Run: headless pygame with SDL's dummy video driver; simulated clock (each Clock.tick advances the game by its frame time, no real sleeping); random seed 0; keys injected as events and as key.get_pressed() state; no mouse input.
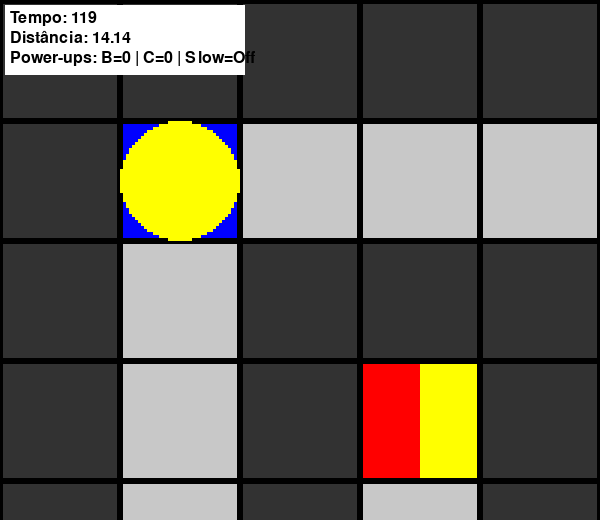
Frame 1 of 4 · flips 1–60 · no input
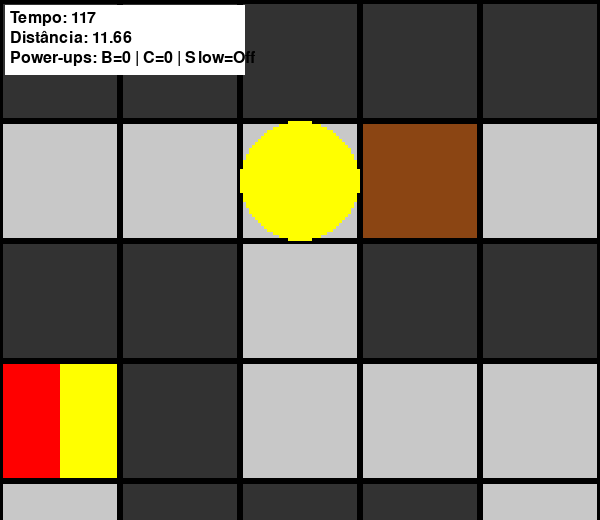
Frame 2 of 4 · flips 61–180 · tapped SPACE, RETURN · held RIGHT (→), D
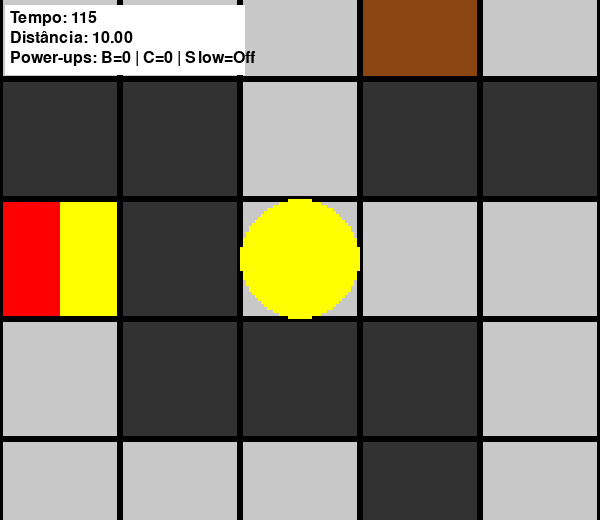
Frame 3 of 4 · flips 181–300 · held DOWN (↓), S
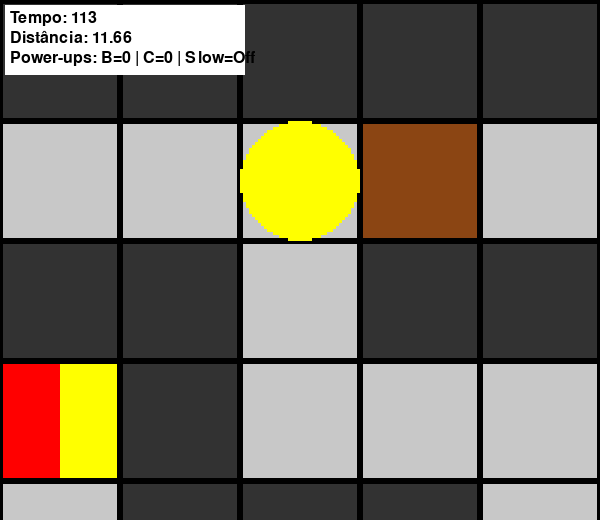
Frame 4 of 4 · flips 301–420 · held LEFT (←), A, UP (↑), W

The pygame program that drew these frames:

import pygame, sys, math
from collections import deque

# Configurações do mapa e valores das células
# 0: espaço livre
# 1: parede (bloqueada, a menos que o jogador tenha power-up C para pular)
# 2: obstáculo transponível (só pode ser cruzado se o jogador tiver power-up B)
# 3: power-up A – desacelera o tempo por 10 segundos (duas cores: vermelho + amarelo)
# 4: power-up B – permite transpor 1 obstáculo transponível (duas cores: verde + vermelho)
# 5: power-up C – permite pular sobre uma parede/obstáculo (duas cores: vermelho + azul escuro)
# 7: destino (chegada) (verde)
# 8: partida (inicial) (azul)
maze = [
    [1,1,1,1,1,1,1,1,1,1,1,1,1,1,1],
    [1,8,0,0,0,0,2,0,0,0,0,0,0,0,1],
    [1,0,1,1,1,0,1,1,1,1,1,0,1,0,1],
    [1,0,1,3,1,0,0,0,4,0,1,0,1,0,1],
    [1,0,1,0,1,1,1,0,1,0,1,0,1,0,1],
    [1,0,0,0,0,0,1,0,1,0,1,0,0,0,1],
    [1,1,1,1,1,0,1,0,1,0,1,1,1,0,1],
    [1,0,0,0,1,0,0,0,1,0,0,0,1,0,1],
    [1,0,1,0,1,1,1,1,1,1,1,0,1,0,1],
    [1,0,1,0,0,0,0,0,0,0,1,0,1,0,1],
    [1,0,1,1,1,1,1,1,1,0,1,0,1,0,1],
    [1,0,0,0,0,0,0,0,1,0,0,7,1,5,1],
    [1,1,1,1,1,1,1,1,1,1,1,1,1,1,1]
]
ROWS = len(maze)
COLS = len(maze[0])
TILE_SIZE = 40
WIDTH = COLS * TILE_SIZE
HEIGHT = ROWS * TILE_SIZE

# Cores
COLOR_FREE     = (200,200,200)
COLOR_WALL     = (50,50,50)
COLOR_OBSTACLE = (139,69,19)

# Power-ups com duas cores:
# Power-up A: Vermelho + Amarelo
COLOR_PU_A_1 = (255, 0, 0)    # vermelho
COLOR_PU_A_2 = (255, 255, 0)  # amarelo
# Power-up B: Verde + Vermelho
COLOR_PU_B_1 = (0, 255, 0)    # verde
COLOR_PU_B_2 = (255, 0, 0)    # vermelho
# Power-up C: Vermelho + Azul Escuro
COLOR_PU_C_1 = (255, 0, 0)    
COLOR_PU_C_2 = (0, 0, 139)    

# Bloco de partida e chegada
COLOR_START = (0, 0, 255)  # azul
COLOR_DEST  = (0, 255, 0)  # verde

# Funções de apoio
def is_traversable(cell, b_count, jump_count):
    """Verifica se a célula pode ser atravessada dadas as cargas de B e C."""
    if cell in (0, 8, 3, 4, 5, 7):
        return True
    if cell == 2 and b_count > 0:
        return True
    if cell == 1 and jump_count > 0:
        return True
    return False

def bfs_distance(maze, start, end, b_count, jump_count):
    """
    Faz uma busca em largura para verificar se existe um caminho entre start e end,
    considerando as cargas de B e C. Retorna a distância em passos se houver,
    ou None se não houver caminho.
    """
    from collections import deque
    queue = deque()
    visited = set()
    queue.append((start[0], start[1], 0))
    visited.add((start[0], start[1]))

    while queue:
        x, y, d = queue.popleft()
        if (x, y) == end:
            return d  # encontrou o destino
        for dx, dy in [(-1,0), (1,0), (0,-1), (0,1)]:
            nx, ny = x + dx, y + dy
            if 0 <= nx < COLS and 0 <= ny < ROWS and (nx, ny) not in visited:
                cell = maze[ny][nx]
                if is_traversable(cell, b_count, jump_count):
                    visited.add((nx, ny))
                    queue.append((nx, ny, d+1))
    return None  # sem caminho

def find_destination(maze):
    """Retorna as coordenadas (col, row) da célula com valor 7 (destino)."""
    for row in range(ROWS):
        for col in range(COLS):
            if maze[row][col] == 7:
                return (col, row)
    return None

def clamp_camera(camera_rect, world_width, world_height):
    """Garante que a câmera não saia dos limites do mundo."""
    if camera_rect.left < 0:
        camera_rect.left = 0
    if camera_rect.top < 0:
        camera_rect.top = 0
    if camera_rect.right > world_width:
        camera_rect.right = world_width
    if camera_rect.bottom > world_height:
        camera_rect.bottom = world_height
    return camera_rect

# Função principal (main)
def main():
    pygame.init()
    SCREEN_WIDTH = 600
    SCREEN_HEIGHT = 520
    screen = pygame.display.set_mode((SCREEN_WIDTH, SCREEN_HEIGHT))
    pygame.display.set_caption("Jogo do Labirinto com Câmera e Movimentação Suave")
    clock = pygame.time.Clock()
    ZOOM = 3

    world_surface = pygame.Surface((WIDTH, HEIGHT))

    # Estado inicial do jogador
    player_grid = [1, 1]  # posição em coordenadas de grid (coluna, linha)
    player_pos = [player_grid[0] * TILE_SIZE, player_grid[1] * TILE_SIZE]  # posição em pixels
    target_grid = list(player_grid)
    moving = False

    # Quantidade de cada power-up
    b_count = 0   # power-up B
    jump_count = 0  # power-up C

    # Controle do slow (power-up A)
    time_slow_active = False
    time_slow_end = 0

    # Tempo total e estado do jogo
    total_time = 120
    remaining_time = total_time
    game_over = False
    win = False

    # Encontrar a posição do destino (7)
    destination = find_destination(maze)

    # Configuração de fonte e velocidade de movimento
    font = pygame.font.SysFont(None, 24)
    SPEED = 200

    # Loop principal
    while True:
        # "real_dt" é o tempo real entre frames (sempre igual)
        real_dt = clock.tick(60) / 1000.0

        # "movement_dt" = usado na movimentação do jogador (não sofre slow)
        movement_dt = real_dt
        # "timer_dt" = usado na contagem regressiva do tempo (será afetado pelo slow)
        timer_dt = real_dt

        # Verifica se o slow está ativo e se já acabou
        if time_slow_active:
            # Se chegou ao fim do tempo do slow, desativa
            if pygame.time.get_ticks() / 1000.0 >= time_slow_end:
                time_slow_active = False
            else:
                # Enquanto ativo, apenas o timer é mais lento (a metade)
                timer_dt *= 0.5

        # ---------------------------------------------------------------------
        # Processar eventos
        # ---------------------------------------------------------------------
        for event in pygame.event.get():
            if event.type == pygame.QUIT:
                pygame.quit()
                sys.exit()

        # ---------------------------------------------------------------------
        # Verificar se precisamos iniciar um movimento (teclas pressionadas)
        # ---------------------------------------------------------------------
        if not moving and not game_over and not win:
            keys = pygame.key.get_pressed()
            dx, dy = 0, 0
            if keys[pygame.K_UP]:
                dx, dy = 0, -1
            elif keys[pygame.K_DOWN]:
                dx, dy = 0, 1
            elif keys[pygame.K_LEFT]:
                dx, dy = -1, 0
            elif keys[pygame.K_RIGHT]:
                dx, dy = 1, 0

            if dx != 0 or dy != 0:
                new_x = player_grid[0] + dx
                new_y = player_grid[1] + dy
                if 0 <= new_x < COLS and 0 <= new_y < ROWS:
                    cell = maze[new_y][new_x]
                    # Caminho livre ou power-up ou destino
                    if cell in (0, 8, 3, 4, 5, 7):
                        target_grid = [new_x, new_y]
                        moving = True

                    # Se for obstáculo transponível (2) e houver B disponível
                    elif cell == 2 and b_count > 0:
                        target_grid = [new_x, new_y]
                        moving = True
                        b_count -= 1

                    # Se for parede (1), tentar salto (2 células)
                    elif cell == 1:
                        jump_x = player_grid[0] + 2 * dx
                        jump_y = player_grid[1] + 2 * dy
                        if jump_count > 0 and 0 <= jump_x < COLS and 0 <= jump_y < ROWS:
                            landing_cell = maze[jump_y][jump_x]
                            # Pode pousar em 0, 8, 3, 4, 5, 7 ou 2 (desde que haja B disponível, se for 2)
                            if landing_cell in (0, 8, 3, 4, 5, 7):
                                target_grid = [jump_x, jump_y]
                                moving = True
                                jump_count -= 1
                            elif landing_cell == 2 and b_count > 0:
                                target_grid = [jump_x, jump_y]
                                moving = True
                                jump_count -= 1
                                b_count -= 1

        # ---------------------------------------------------------------------
        # Movimentação suave (usando movement_dt)
        # ---------------------------------------------------------------------
        target_pixel = (target_grid[0] * TILE_SIZE, target_grid[1] * TILE_SIZE)
        if moving:
            dx_px = target_pixel[0] - player_pos[0]
            dy_px = target_pixel[1] - player_pos[1]
            distance = math.hypot(dx_px, dy_px)

            if distance < 1e-5:
                # Chegou ao destino em pixels
                player_pos[0], player_pos[1] = target_pixel
                player_grid = list(target_grid)
                moving = False

                # Verificar se há power-up ou destino nessa célula
                current_cell = maze[player_grid[1]][player_grid[0]]
                if current_cell == 3:
                    # Ativar slow
                    time_slow_active = True
                    time_slow_end = pygame.time.get_ticks() / 1000.0 + 10
                    maze[player_grid[1]][player_grid[0]] = 0
                elif current_cell == 4:
                    b_count += 1
                    maze[player_grid[1]][player_grid[0]] = 0
                elif current_cell == 5:
                    jump_count += 1
                    maze[player_grid[1]][player_grid[0]] = 0
                elif current_cell == 7:
                    win = True

            else:
                # Ainda não chegou, avança gradualmente
                move_dist = SPEED * movement_dt
                if move_dist < distance:
                    player_pos[0] += (dx_px / distance) * move_dist
                    player_pos[1] += (dy_px / distance) * move_dist
                else:
                    # Consegue chegar neste frame
                    player_pos[0], player_pos[1] = target_pixel
                    player_grid = list(target_grid)
                    moving = False

                    # Verifica power-up/destino
                    current_cell = maze[player_grid[1]][player_grid[0]]
                    if current_cell == 3:
                        time_slow_active = True
                        time_slow_end = pygame.time.get_ticks() / 1000.0 + 10
                        maze[player_grid[1]][player_grid[0]] = 0
                    elif current_cell == 4:
                        b_count += 1
                        maze[player_grid[1]][player_grid[0]] = 0
                    elif current_cell == 5:
                        jump_count += 1
                        maze[player_grid[1]][player_grid[0]] = 0
                    elif current_cell == 7:
                        win = True

        # ---------------------------------------------------------------------
        # Atualiza tempo (usando timer_dt)
        # ---------------------------------------------------------------------
        if not game_over and not win:
            remaining_time -= timer_dt
            if remaining_time <= 0:
                game_over = True

        # ---------------------------------------------------------------------
        # Verifica se existe caminho até o destino via BFS
        # para exibir a distância euclidiana ou N/A no HUD
        # ---------------------------------------------------------------------
        path_dist = bfs_distance(maze, (player_grid[0], player_grid[1]),
                                 destination, b_count, jump_count)
        if path_dist is not None:
            dist_x = destination[0] - player_grid[0]
            dist_y = destination[1] - player_grid[1]
            euclidian_dist = math.hypot(dist_x, dist_y)
        else:
            euclidian_dist = None

        # ---------------------------------------------------------------------
        # Desenho do labirinto
        # ---------------------------------------------------------------------
        world_surface.fill((0, 0, 0))
        for row in range(ROWS):
            for col in range(COLS):
                cell = maze[row][col]
                rect = pygame.Rect(col * TILE_SIZE, row * TILE_SIZE, TILE_SIZE, TILE_SIZE)
                if cell == 1:
                    pygame.draw.rect(world_surface, COLOR_WALL, rect)
                elif cell == 2:
                    pygame.draw.rect(world_surface, COLOR_OBSTACLE, rect)
                elif cell == 3:
                    # Power-up A (duas cores)
                    left_rect = pygame.Rect(rect.left, rect.top, TILE_SIZE//2, TILE_SIZE)
                    right_rect = pygame.Rect(rect.left + TILE_SIZE//2, rect.top, TILE_SIZE//2, TILE_SIZE)
                    pygame.draw.rect(world_surface, COLOR_PU_A_1, left_rect)
                    pygame.draw.rect(world_surface, COLOR_PU_A_2, right_rect)
                elif cell == 4:
                    # Power-up B (duas cores)
                    left_rect = pygame.Rect(rect.left, rect.top, TILE_SIZE//2, TILE_SIZE)
                    right_rect = pygame.Rect(rect.left + TILE_SIZE//2, rect.top, TILE_SIZE//2, TILE_SIZE)
                    pygame.draw.rect(world_surface, COLOR_PU_B_1, left_rect)
                    pygame.draw.rect(world_surface, COLOR_PU_B_2, right_rect)
                elif cell == 5:
                    # Power-up C (duas cores)
                    left_rect = pygame.Rect(rect.left, rect.top, TILE_SIZE//2, TILE_SIZE)
                    right_rect = pygame.Rect(rect.left + TILE_SIZE//2, rect.top, TILE_SIZE//2, TILE_SIZE)
                    pygame.draw.rect(world_surface, COLOR_PU_C_1, left_rect)
                    pygame.draw.rect(world_surface, COLOR_PU_C_2, right_rect)
                elif cell == 7:
                    pygame.draw.rect(world_surface, COLOR_DEST, rect)
                elif cell == 8:
                    pygame.draw.rect(world_surface, COLOR_START, rect)
                else:
                    pygame.draw.rect(world_surface, COLOR_FREE, rect)
                # contorno das células
                pygame.draw.rect(world_surface, (0, 0, 0), rect, 1)

        # Desenha o jogador (um círculo amarelo) na posição atual
        player_rect = pygame.Rect(player_pos[0], player_pos[1], TILE_SIZE, TILE_SIZE)
        pygame.draw.ellipse(world_surface, (255, 255, 0), player_rect)

        # ---------------------------------------------------------------------
        # Câmera
        # ---------------------------------------------------------------------
        view_w = SCREEN_WIDTH // ZOOM
        view_h = SCREEN_HEIGHT // ZOOM
        player_center = (player_pos[0] + TILE_SIZE // 2, player_pos[1] + TILE_SIZE // 2)
        camera_rect = pygame.Rect(0, 0, view_w, view_h)
        camera_rect.center = player_center
        camera_rect = clamp_camera(camera_rect, WIDTH, HEIGHT)

        camera_surface = world_surface.subsurface(camera_rect).copy()
        scaled_surface = pygame.transform.scale(camera_surface, (SCREEN_WIDTH, SCREEN_HEIGHT))
        screen.blit(scaled_surface, (0, 0))

        # ---------------------------------------------------------------------
        # HUD
        # ---------------------------------------------------------------------
        hud_rect = pygame.Rect(5, 5, 240, 70)
        pygame.draw.rect(screen, (255, 255, 255), hud_rect)

        # Tempo (em laranja se o slow estiver ativo, caso contrário em preto)
        timer_color = (255, 165, 0) if time_slow_active else (0, 0, 0)
        timer_text = font.render(f"Tempo: {int(remaining_time)}", True, timer_color)
        screen.blit(timer_text, (10, 10))

        # Distância até o destino (euclidiana ou N/A)
        if euclidian_dist is not None:
            distance_text = font.render(f"Distância: {euclidian_dist:.2f}", True, (0, 0, 0))
        else:
            distance_text = font.render("Distância: N/A", True, (0, 0, 0))
        screen.blit(distance_text, (10, 30))

        # Status dos power-ups e slow
        powerup_text = font.render(
            f"Power-ups: B={b_count} | C={jump_count} | Slow={'Ativo' if time_slow_active else 'Off'}",
            True, (0, 0, 0)
        )
        screen.blit(powerup_text, (10, 50))

        # Mensagens de fim de jogo
        if game_over:
            over_text = font.render("Tempo esgotado! Você perdeu!", True, (255, 0, 0))
            screen.blit(over_text, (SCREEN_WIDTH // 2 - 100, SCREEN_HEIGHT // 2))
        if win:
            win_text = font.render("Parabéns! Você chegou ao destino!", True, (0, 255, 0))
            screen.blit(win_text, (SCREEN_WIDTH // 2 - 120, SCREEN_HEIGHT // 2))

        pygame.display.flip()

if __name__ == "__main__":
    main()
